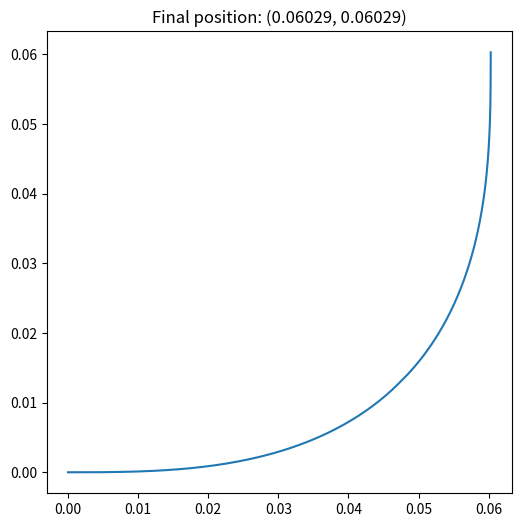

Recreate this plot in Python.
%matplotlib inline

from matplotlib import pyplot
from numpy import (
    array,
    arange,
    cos,
    cumsum,
    linspace,
    pi,
    sin,
)

linear_speed = 0.404
angular_acceleration = 32 * pi
angular_speed = 4 * pi
turn_angle = pi / 2
time_period = 0.001

tf = turn_angle / angular_speed / 2.

angle = [0]
angular_speed = [0]
x_speed = [0]
y_speed = [0]

while angle[-1] < turn_angle / 2.:
    new_angular_speed = angular_speed[-1] + angular_acceleration * time_period
    new_angle = angle[-1] + new_angular_speed * time_period
    new_x_speed = linear_speed * cos(new_angle) * time_period
    new_y_speed = linear_speed * sin(new_angle) * time_period
    angle.append(new_angle)
    angular_speed.append(new_angular_speed)
    x_speed.append(new_x_speed)
    y_speed.append(new_y_speed)

x = cumsum(array(x_speed + y_speed[::-1]))
y = cumsum(array(y_speed + x_speed[::-1]))

pyplot.figure(figsize=(6, 6))
pyplot.title('Final position: (%.5f, %.5f)' % (x.max(), y.max()))
pyplot.plot(x, y)